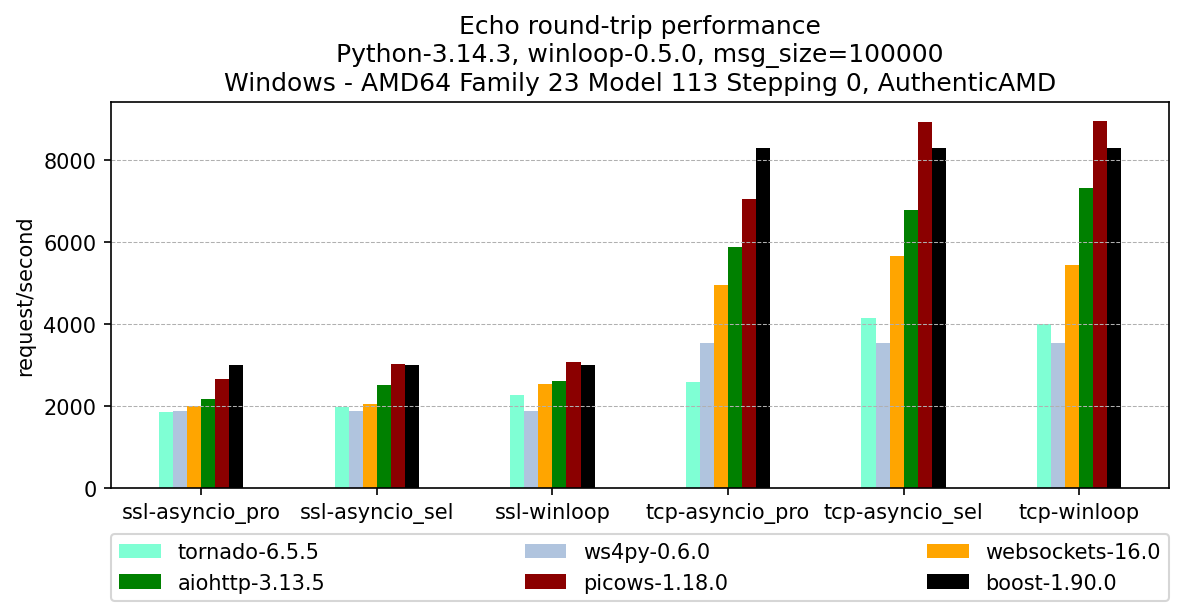

The table this chart was drawn from, first rows:
, version, ssl-asyncio_pro, ssl-asyncio_sel, ssl-winloop, tcp-asyncio_pro, tcp-asyncio_sel, tcp-winloop
tornado, 6.5.5, 1851, 1967, 2255, 2589, 4133, 3995
ws4py, 0.6.0, 1867, 1867, 1867, 3539, 3539, 3539
websockets, 16.0, 1991, 2050, 2523, 4951, 5648, 5423
aiohttp, 3.13.5, 2161, 2508, 2598, 5881, 6774, 7298
picows, 1.18.0, 2658, 3020, 3057, 7051, 8918, 8954
boost, 1.90.0, 2980, 2980, 2980, 8276, 8276, 8276
